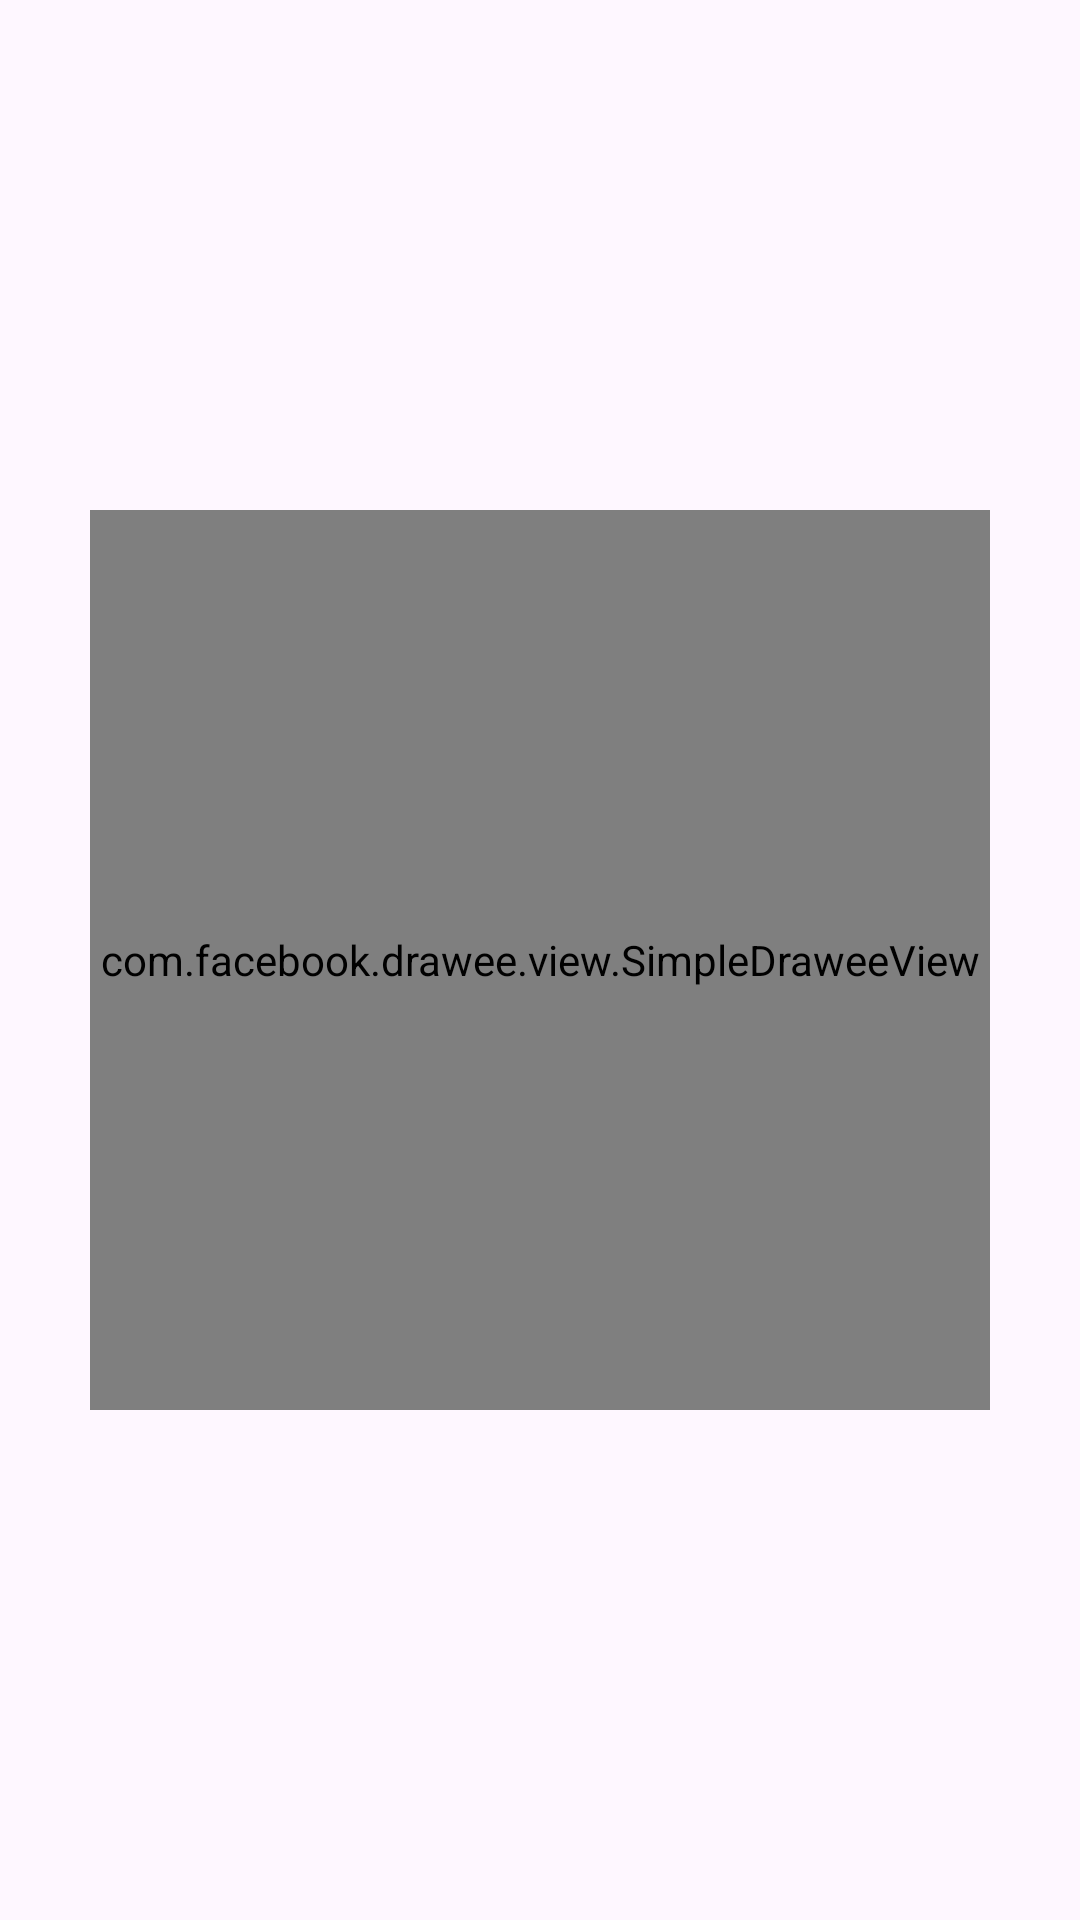

Reconstruct the res/layout file that produces this screen, plus the resources it refers to.
<!-- AndroidManifest.xml: application theme Week8CatsNavigation -->
<!-- res/layout/cat_image_item.xml -->
<?xml version="1.0" encoding="utf-8"?>
<androidx.constraintlayout.widget.ConstraintLayout xmlns:android="http://schemas.android.com/apk/res/android"
    xmlns:app="http://schemas.android.com/apk/res-auto"
    android:layout_width="match_parent"
    android:layout_height="wrap_content">

    <com.facebook.drawee.view.SimpleDraweeView
        android:id="@+id/catImageView"
        android:layout_width="300dp"
        android:layout_height="300dp"
        android:layout_marginTop="15dp"
        android:layout_marginBottom="15dp"
        app:layout_constraintBottom_toBottomOf="parent"
        app:layout_constraintEnd_toEndOf="parent"
        app:layout_constraintStart_toStartOf="parent"
        app:layout_constraintTop_toTopOf="parent" />

    <ImageView
        android:layout_width="wrap_content"
        android:layout_height="wrap_content"
        android:layout_margin="5dp"
        android:src="@drawable/favorite_icon"
        app:layout_constraintBottom_toBottomOf="@id/catImageView"
        app:layout_constraintEnd_toEndOf="@id/catImageView" />
</androidx.constraintlayout.widget.ConstraintLayout>
<!-- resources referenced by this layout -->
<resources>
  <style name="Week8CatsNavigation" parent="Theme.Material3.DayNight.NoActionBar">
          
          <item name="colorPrimary">@color/main_background</item>
          <item name="colorPrimaryVariant">@color/main_yellow</item>
          <item name="colorOnPrimary">@color/white</item>
          
          <item name="colorSecondary">@color/teal_200</item>
          <item name="colorSecondaryVariant">@color/teal_700</item>
          <item name="colorOnSecondary">@color/black</item>
          
          <item name="android:statusBarColor" tools:targetApi="l">?attr/colorPrimaryVariant</item>
          
      </style>
  <color name="main_background">#ef999a</color>
  <color name="main_yellow">#fed840</color>
  <color name="white">#FFFFFFFF</color>
  <color name="teal_200">#FF03DAC5</color>
  <color name="teal_700">#FF018786</color>
  <color name="black">#FF000000</color>
</resources>
